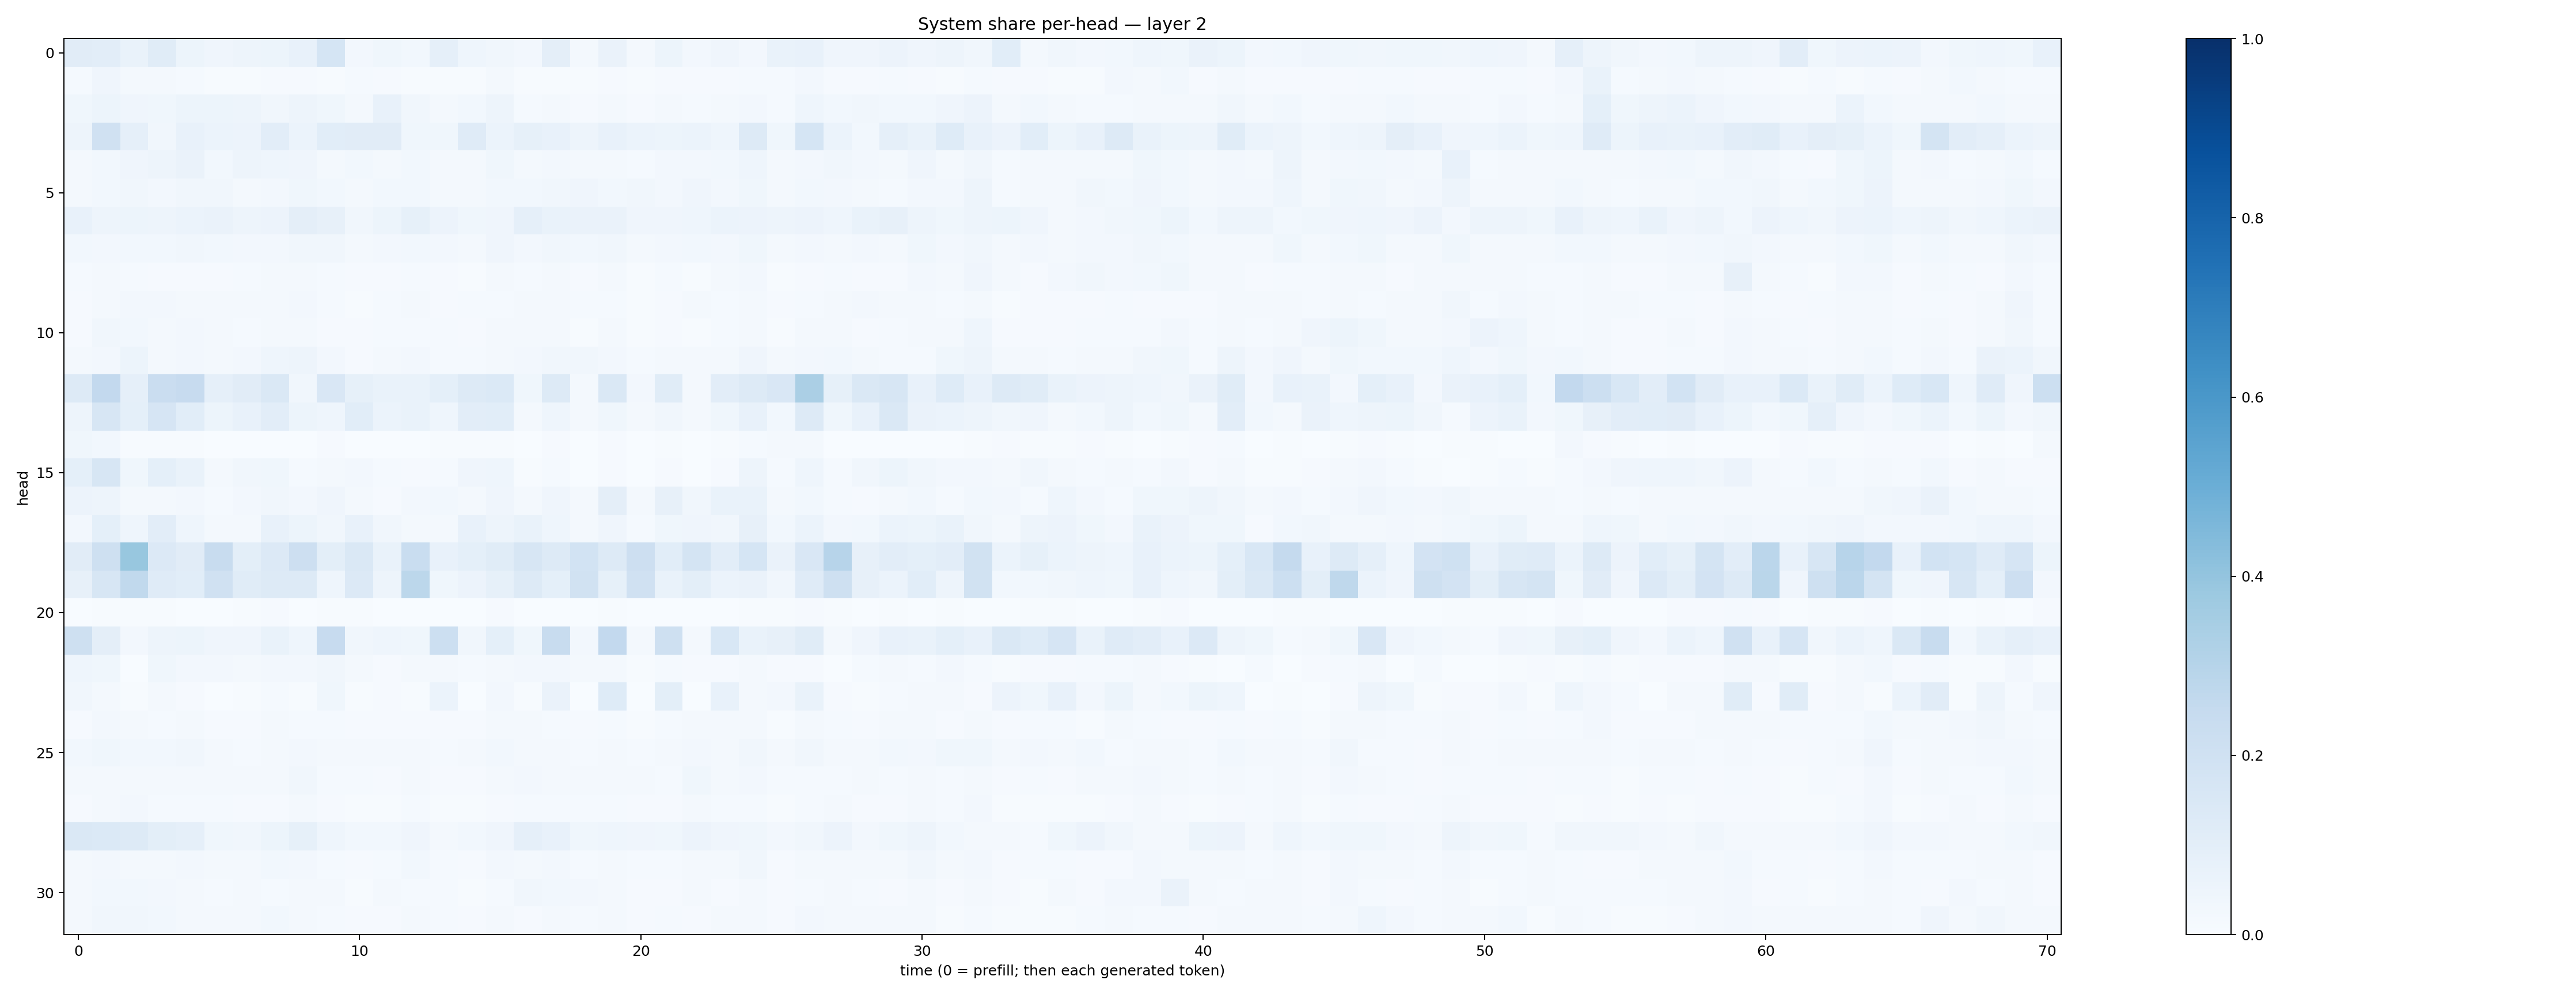

Source data for this figure (header and first rows):
0.11171167, 0.10309289, 0.06687569, 0.11529632, 0.05326191, 0.0393117, 0.048163004, 0.05277815, 0.07105591, 0.16839449, 0.023993997, 0.03710005, 0.028898487, 0.08907785, 0.0455723, 0.03308238, 0.024734382, 0.09537624, 0.022566345, 0.06324782, 0.021805936, 0.05151762, 0.025305942, 0.040253554
0.01436, 0.03967, 0.01587, 0.0174, 0.01503, 0.005988, 0.007483, 0.008228, 0.01039, 0.006728, 0.0119, 0.008213, 0.004852, 0.004359, 0.006481, 0.01591, 0.006591, 0.006607, 0.006671, 0.008293, 0.007377, 0.007915, 0.009562, 0.01064
0.0384, 0.05197, 0.04054, 0.03819, 0.05114, 0.05085, 0.05007, 0.03429, 0.04705, 0.03572, 0.02045, 0.07092, 0.03205, 0.01785, 0.02756, 0.04946, 0.01407, 0.01871, 0.00977, 0.02171, 0.01169, 0.01705, 0.01377, 0.01754
0.04849, 0.1988, 0.08956, 0.0334, 0.07547, 0.06054, 0.05745, 0.1049, 0.0611, 0.1067, 0.11, 0.1106, 0.03666, 0.03673, 0.1184, 0.06054, 0.08228, 0.0733, 0.04879, 0.07249, 0.0588, 0.05396, 0.06044, 0.04536
0.01623, 0.0276, 0.04263, 0.04795, 0.06258, 0.03105, 0.04961, 0.04358, 0.04128, 0.01852, 0.02938, 0.01924, 0.03034, 0.02174, 0.02238, 0.03704, 0.02013, 0.02605, 0.01693, 0.02294, 0.01463, 0.02374, 0.02461, 0.02974
0.02002, 0.03023, 0.03341, 0.02721, 0.03471, 0.03373, 0.02041, 0.02613, 0.03736, 0.03026, 0.02196, 0.02759, 0.02753, 0.02291, 0.02216, 0.03004, 0.03015, 0.03145, 0.04188, 0.03101, 0.03178, 0.02579, 0.04089, 0.02696
0.07758, 0.04879, 0.0531, 0.04791, 0.05996, 0.06406, 0.04717, 0.05582, 0.09377, 0.08153, 0.03229, 0.05256, 0.08238, 0.05802, 0.03631, 0.04162, 0.08648, 0.06656, 0.06617, 0.0659, 0.04232, 0.04137, 0.04676, 0.05894
0.02828, 0.02685, 0.03104, 0.03042, 0.03338, 0.02947, 0.02538, 0.02493, 0.03362, 0.03446, 0.01887, 0.0243, 0.02875, 0.02528, 0.02132, 0.04027, 0.02487, 0.03451, 0.02877, 0.0342, 0.02195, 0.0253, 0.02777, 0.02698
0.01257, 0.01715, 0.01363, 0.01115, 0.01114, 0.008688, 0.01401, 0.01827, 0.0182, 0.01196, 0.008839, 0.01116, 0.01304, 0.01163, 0.007512, 0.02171, 0.01429, 0.02303, 0.009468, 0.01575, 0.006959, 0.01492, 0.007321, 0.01585
0.008592, 0.01736, 0.02494, 0.02648, 0.02267, 0.01946, 0.01605, 0.02174, 0.0252, 0.01259, 0.006263, 0.01526, 0.01714, 0.008213, 0.01226, 0.01266, 0.01784, 0.02049, 0.01404, 0.01262, 0.007166, 0.01071, 0.01639, 0.01489
0.01105, 0.0314, 0.02979, 0.01855, 0.02704, 0.02114, 0.01549, 0.01622, 0.02292, 0.01065, 0.01114, 0.01367, 0.01357, 0.01207, 0.01158, 0.01725, 0.0165, 0.02149, 0.006621, 0.01583, 0.004194, 0.01109, 0.005905, 0.01476
0.01773, 0.02634, 0.05102, 0.02161, 0.02474, 0.02176, 0.02442, 0.04522, 0.04888, 0.02605, 0.01019, 0.02055, 0.02464, 0.01313, 0.01201, 0.01957, 0.02606, 0.03474, 0.03277, 0.02491, 0.01209, 0.02017, 0.0183, 0.02285
0.1314, 0.259, 0.08656, 0.2304, 0.2457, 0.08612, 0.1106, 0.1449, 0.03515, 0.152, 0.08319, 0.0675, 0.0674, 0.09279, 0.1273, 0.1378, 0.03612, 0.1272, 0.02174, 0.1448, 0.02371, 0.1147, 0.01872, 0.104
0.04849, 0.1577, 0.09309, 0.1654, 0.1071, 0.05226, 0.07575, 0.1038, 0.05286, 0.0463, 0.1072, 0.05995, 0.06917, 0.04479, 0.1028, 0.1067, 0.0212, 0.04383, 0.02273, 0.03881, 0.02055, 0.03481, 0.02121, 0.03621
0.03811, 0.03092, 0.005157, 0.007589, 0.004738, 0.003583, 0.002811, 0.003461, 0.003472, 0.01116, 0.002374, 0.001848, 0.002314, 0.007458, 0.006094, 0.005535, 0.002155, 0.008236, 0.001531, 0.007903, 0.001517, 0.006227, 0.002359, 0.007209
0.09255, 0.1588, 0.03554, 0.09066, 0.06684, 0.0233, 0.03294, 0.03841, 0.01251, 0.02021, 0.02379, 0.01222, 0.01054, 0.01221, 0.04096, 0.0433, 0.00546, 0.01328, 0.003554, 0.01056, 0.003628, 0.009551, 0.003335, 0.009529
0.05703, 0.04994, 0.02103, 0.02006, 0.02564, 0.01515, 0.02362, 0.03326, 0.02599, 0.04214, 0.01854, 0.01089, 0.02449, 0.03035, 0.01713, 0.03989, 0.01802, 0.04223, 0.02058, 0.09716, 0.02056, 0.0816, 0.03242, 0.06791
0.02419, 0.09272, 0.04674, 0.1036, 0.04404, 0.0213, 0.0213, 0.073, 0.05314, 0.03137, 0.07069, 0.03196, 0.01596, 0.01882, 0.07416, 0.04689, 0.06767, 0.04427, 0.01615, 0.04181, 0.01467, 0.03612, 0.04054, 0.03333
0.1121, 0.2049, 0.3906, 0.1336, 0.112, 0.2385, 0.1003, 0.1362, 0.2109, 0.1008, 0.1457, 0.0693, 0.2331, 0.07318, 0.09307, 0.1144, 0.1574, 0.127, 0.1863, 0.1321, 0.2113, 0.1056, 0.1795, 0.1024
0.08004, 0.1572, 0.2626, 0.1197, 0.1084, 0.1957, 0.1142, 0.1319, 0.1289, 0.04631, 0.135, 0.04933, 0.2778, 0.03729, 0.05633, 0.08531, 0.1266, 0.09294, 0.1906, 0.08287, 0.1981, 0.06867, 0.09887, 0.06069
0.003558, 0.006028, 0.005892, 0.004697, 0.00336, 0.002033, 0.004876, 0.008962, 0.001974, 0.004675, 0.007727, 0.002552, 0.002461, 0.002621, 0.003659, 0.008091, 0.003458, 0.002883, 0.002414, 0.004958, 0.0007609, 0.003249, 0.001636, 0.001959
0.2043, 0.0943, 0.0247, 0.05057, 0.05279, 0.04116, 0.0396, 0.06645, 0.04673, 0.2422, 0.03289, 0.04533, 0.03838, 0.2177, 0.03238, 0.09332, 0.03613, 0.2408, 0.02639, 0.2599, 0.01707, 0.2107, 0.01743, 0.1547
0.04514, 0.03678, 0.003594, 0.03814, 0.02465, 0.02393, 0.01928, 0.0241, 0.02706, 0.03352, 0.01601, 0.01171, 0.02134, 0.019, 0.01343, 0.01922, 0.02404, 0.02509, 0.0189, 0.01796, 0.005887, 0.01319, 0.01021, 0.00986
0.03435, 0.0192, 0.006799, 0.01634, 0.008778, 0.002368, 0.004245, 0.01302, 0.006206, 0.03545, 0.005101, 0.01003, 0.004019, 0.06094, 0.003806, 0.02692, 0.006422, 0.06355, 0.003376, 0.1238, 0.003736, 0.09951, 0.002364, 0.07053
0.009279, 0.02597, 0.01998, 0.01272, 0.01665, 0.01033, 0.009158, 0.01759, 0.01483, 0.01197, 0.009499, 0.01027, 0.01139, 0.008939, 0.009189, 0.01736, 0.01935, 0.01353, 0.00964, 0.01394, 0.007232, 0.01182, 0.01935, 0.01625
0.03001, 0.03676, 0.02836, 0.02914, 0.0329, 0.02197, 0.01541, 0.02191, 0.0264, 0.0213, 0.01994, 0.01716, 0.0193, 0.01326, 0.0182, 0.02992, 0.01957, 0.01729, 0.01521, 0.02092, 0.01271, 0.01754, 0.02414, 0.02231
0.01643, 0.02294, 0.01876, 0.01871, 0.0169, 0.02076, 0.0157, 0.01609, 0.03456, 0.01496, 0.01258, 0.009861, 0.02073, 0.01031, 0.01115, 0.02214, 0.02403, 0.02173, 0.01587, 0.01712, 0.01716, 0.0153, 0.03856, 0.01899
0.008227, 0.01918, 0.02479, 0.01488, 0.01205, 0.01217, 0.008229, 0.01091, 0.01832, 0.009741, 0.005511, 0.006755, 0.01528, 0.004464, 0.007386, 0.008615, 0.01545, 0.01337, 0.012, 0.01196, 0.01162, 0.01115, 0.017, 0.01223
0.1452, 0.1387, 0.1276, 0.1005, 0.08903, 0.03729, 0.03397, 0.05182, 0.08362, 0.04584, 0.0301, 0.0284, 0.04199, 0.02175, 0.03085, 0.03964, 0.08737, 0.07279, 0.03628, 0.04384, 0.03911, 0.03573, 0.0568, 0.04189
0.02103, 0.02611, 0.02233, 0.0208, 0.02678, 0.02237, 0.01954, 0.02747, 0.02562, 0.01368, 0.009684, 0.01465, 0.02978, 0.01308, 0.01147, 0.02472, 0.01772, 0.02569, 0.01304, 0.02104, 0.01483, 0.01448, 0.02062, 0.01793
0.02044, 0.02815, 0.02863, 0.02657, 0.01935, 0.0118, 0.01755, 0.01562, 0.01569, 0.01944, 0.006335, 0.01772, 0.01338, 0.01428, 0.007292, 0.01535, 0.03489, 0.02806, 0.02472, 0.01699, 0.01167, 0.01096, 0.01762, 0.01145
0.01997, 0.03509, 0.03213, 0.02735, 0.023, 0.01819, 0.01581, 0.0279, 0.01826, 0.01331, 0.01001, 0.01116, 0.02144, 0.01281, 0.009087, 0.01661, 0.007905, 0.02164, 0.01369, 0.01845, 0.009876, 0.01329, 0.01167, 0.0195
